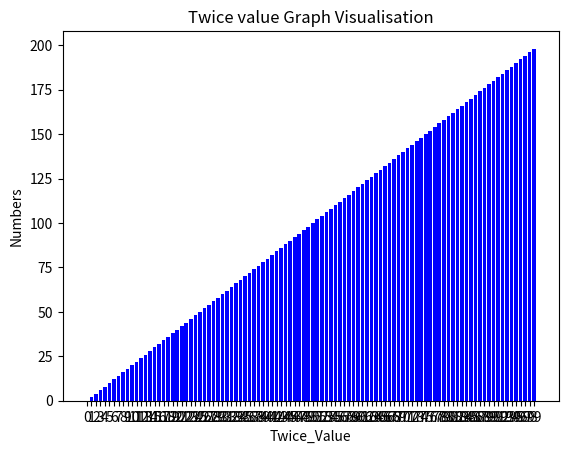

Write Python code to recreate this figure.
import matplotlib.pyplot as plt

twice_value =[]
nums = []

for i in range(100):
	twice_value.append(2*i)
	nums.append(i)

plt.bar(range(len(twice_value)), list(twice_value), align='center', color='b')
plt.xticks(range(len(nums)), list(nums))
plt.xlabel("Twice_Value")
plt.ylabel("Numbers")
plt.title("Twice value Graph Visualisation")
plt.show()